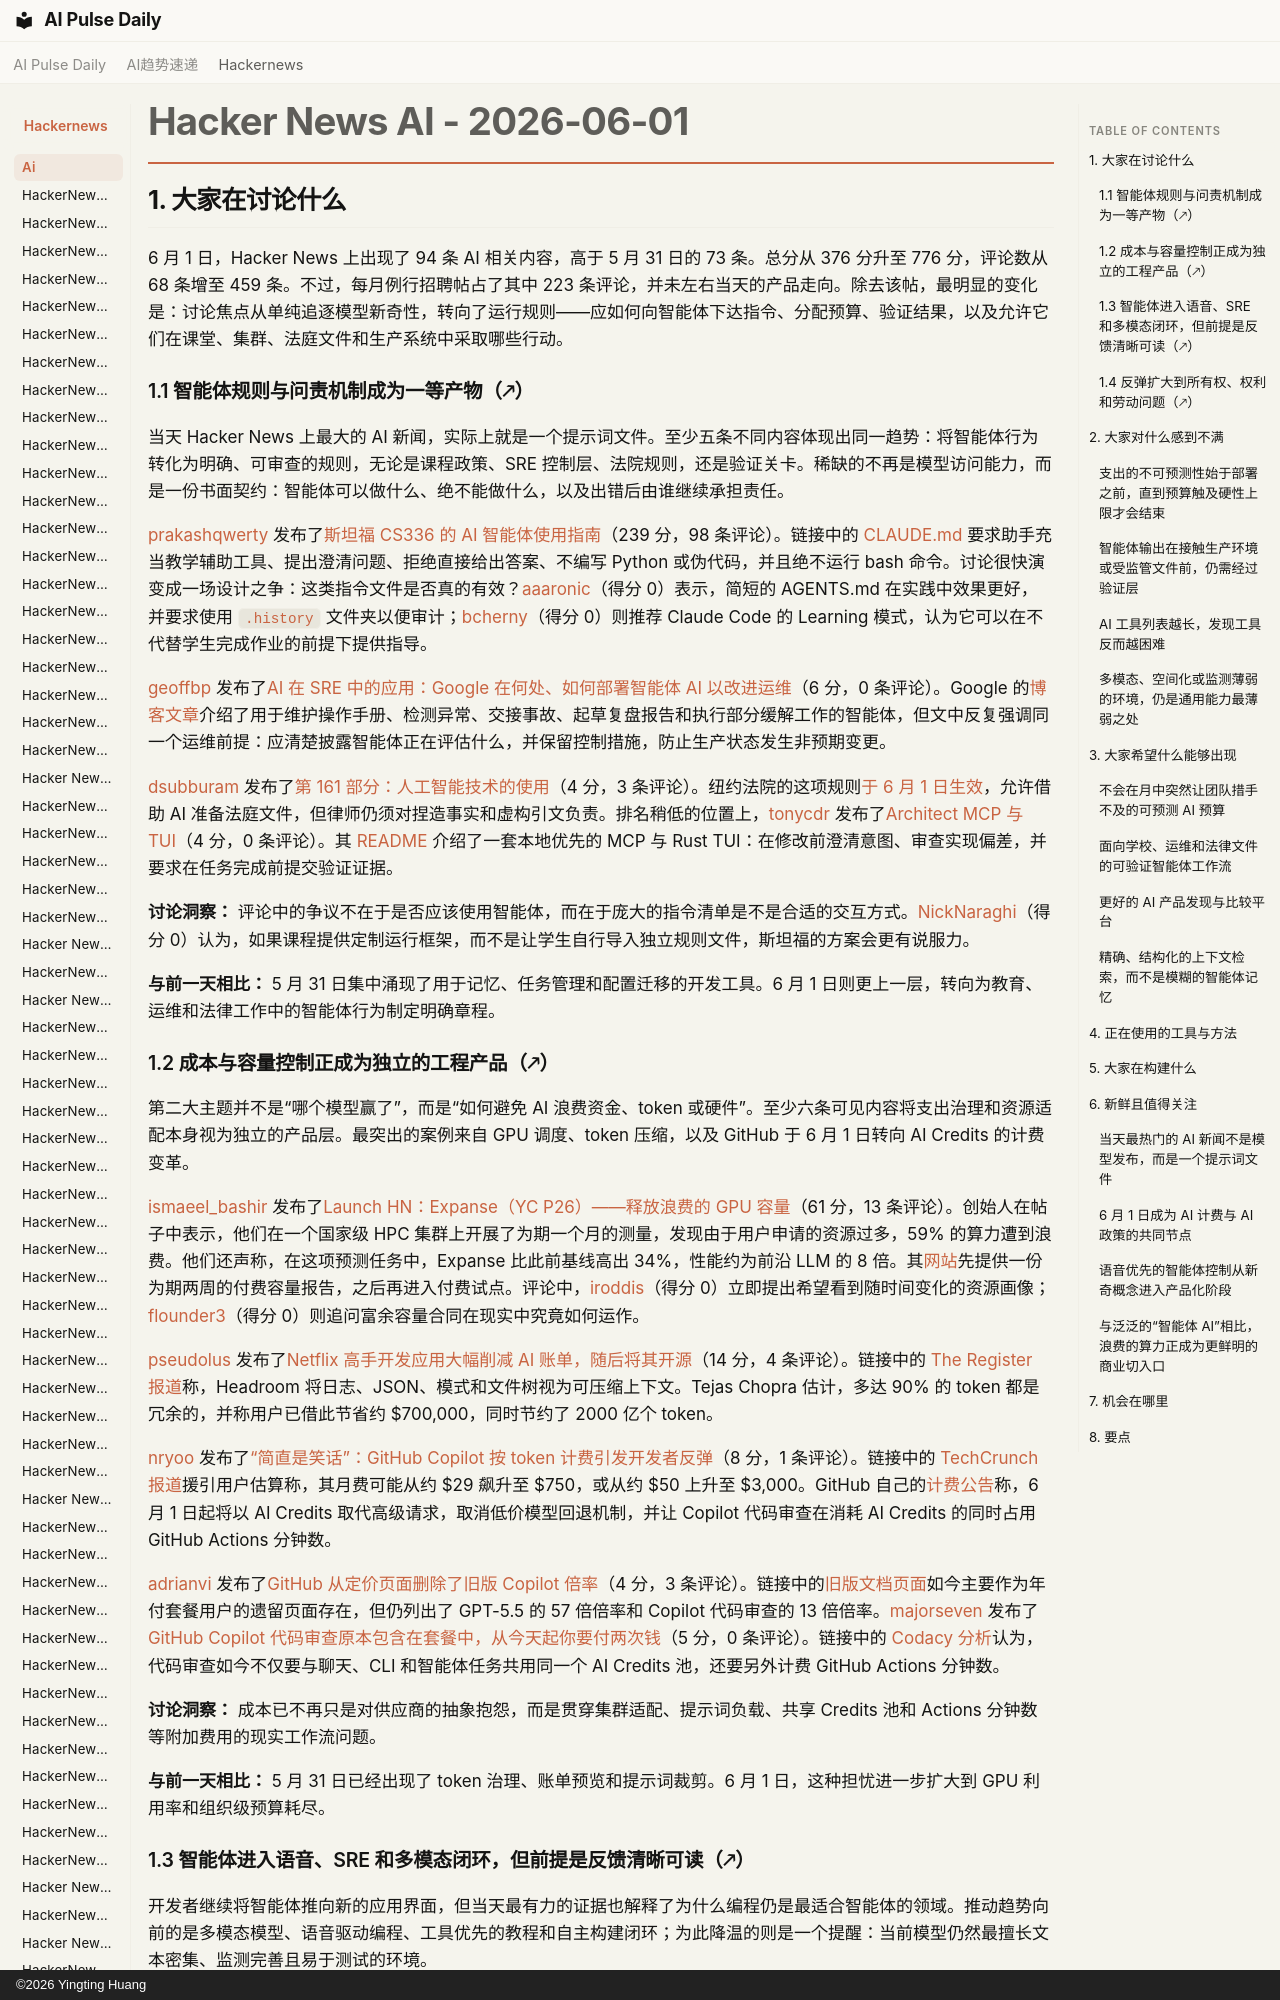

repository: vibewatch/vibewatch.github.io · page: hackernews/ai/2026-06-01.zh/index.html · generator: mkdocs · copyright: ©2026 Yingting Huang

# Hacker News AI - 2026-06-01

## 1. 大家在讨论什么

6 月 1 日，Hacker News 上出现了 94 条 AI 相关内容，高于 5 月 31 日的 73 条。总分从 376 分升至 776 分，评论数从 68 条增至 459 条。不过，每月例行招聘帖占了其中 223 条评论，并未左右当天的产品走向。除去该帖，最明显的变化是：讨论焦点从单纯追逐模型新奇性，转向了运行规则——应如何向智能体下达指令、分配预算、验证结果，以及允许它们在课堂、集群、法庭文件和生产系统中采取哪些行动。

### 1.1 智能体规则与问责机制成为一等产物（🡕）

当天 Hacker News 上最大的 AI 新闻，实际上就是一个提示词文件。至少五条不同内容体现出同一趋势：将智能体行为转化为明确、可审查的规则，无论是课程政策、SRE 控制层、法院规则，还是验证关卡。稀缺的不再是模型访问能力，而是一份书面契约：智能体可以做什么、绝不能做什么，以及出错后由谁继续承担责任。

[prakashqwerty](https://news.ycombinator.com/user?id=prakashqwerty) 发布了[斯坦福 CS336 的 AI 智能体使用指南](https://news.ycombinator.com/item?id=48359232)（239 分，98 条评论）。链接中的 [CLAUDE.md](https://github.com/stanford-cs336/assignment1-basics/blob/main/CLAUDE.md) 要求助手充当教学辅助工具、提出澄清问题、拒绝直接给出答案、不编写 Python 或伪代码，并且绝不运行 bash 命令。讨论很快演变成一场设计之争：这类指令文件是否真的有效？[aaaronic](https://news.ycombinator.com/user?id=aaaronic)（得分 0）表示，简短的 AGENTS.md 在实践中效果更好，并要求使用 `.history` 文件夹以便审计；[bcherny](https://news.ycombinator.com/user?id=bcherny)（得分 0）则推荐 Claude Code 的 Learning 模式，认为它可以在不代替学生完成作业的前提下提供指导。

[geoffbp](https://news.ycombinator.com/user?id=geoffbp) 发布了[AI 在 SRE 中的应用：Google 在何处、如何部署智能体 AI 以改进运维](https://news.ycombinator.com/item?id=48360793)（6 分，0 条评论）。Google 的[博客文章](https://cloud.google.com/blog/products/devops-sre/how-google-sre-is-using-agentic-ai-to-improve-operations)介绍了用于维护操作手册、检测异常、交接事故、起草复盘报告和执行部分缓解工作的智能体，但文中反复强调同一个运维前提：应清楚披露智能体正在评估什么，并保留控制措施，防止生产状态发生非预期变更。

[dsubburam](https://news.ycombinator.com/user?id=dsubburam) 发布了[第 161 部分：人工智能技术的使用](https://news.ycombinator.com/item?id=48361026)（4 分，3 条评论）。纽约法院的这项规则[于 6 月 1 日生效](https://www.nycourts.gov/rules/part-161-use-artificial-intelligence-technology)，允许借助 AI 准备法庭文件，但律师仍须对捏造事实和虚构引文负责。排名稍低的位置上，[tonycdr](https://news.ycombinator.com/user?id=tonycdr) 发布了[Architect MCP 与 TUI](https://news.ycombinator.com/item?id=48360332)（4 分，0 条评论）。其 [README](https://github.com/tonycdr-prog/architect-mcp) 介绍了一套本地优先的 MCP 与 Rust TUI：在修改前澄清意图、审查实现偏差，并要求在任务完成前提交验证证据。

**讨论洞察：** 评论中的争议不在于是否应该使用智能体，而在于庞大的指令清单是不是合适的交互方式。[NickNaraghi](https://news.ycombinator.com/user?id=NickNaraghi)（得分 0）认为，如果课程提供定制运行框架，而不是让学生自行导入独立规则文件，斯坦福的方案会更有说服力。

**与前一天相比：** 5 月 31 日集中涌现了用于记忆、任务管理和配置迁移的开发工具。6 月 1 日则更上一层，转向为教育、运维和法律工作中的智能体行为制定明确章程。
